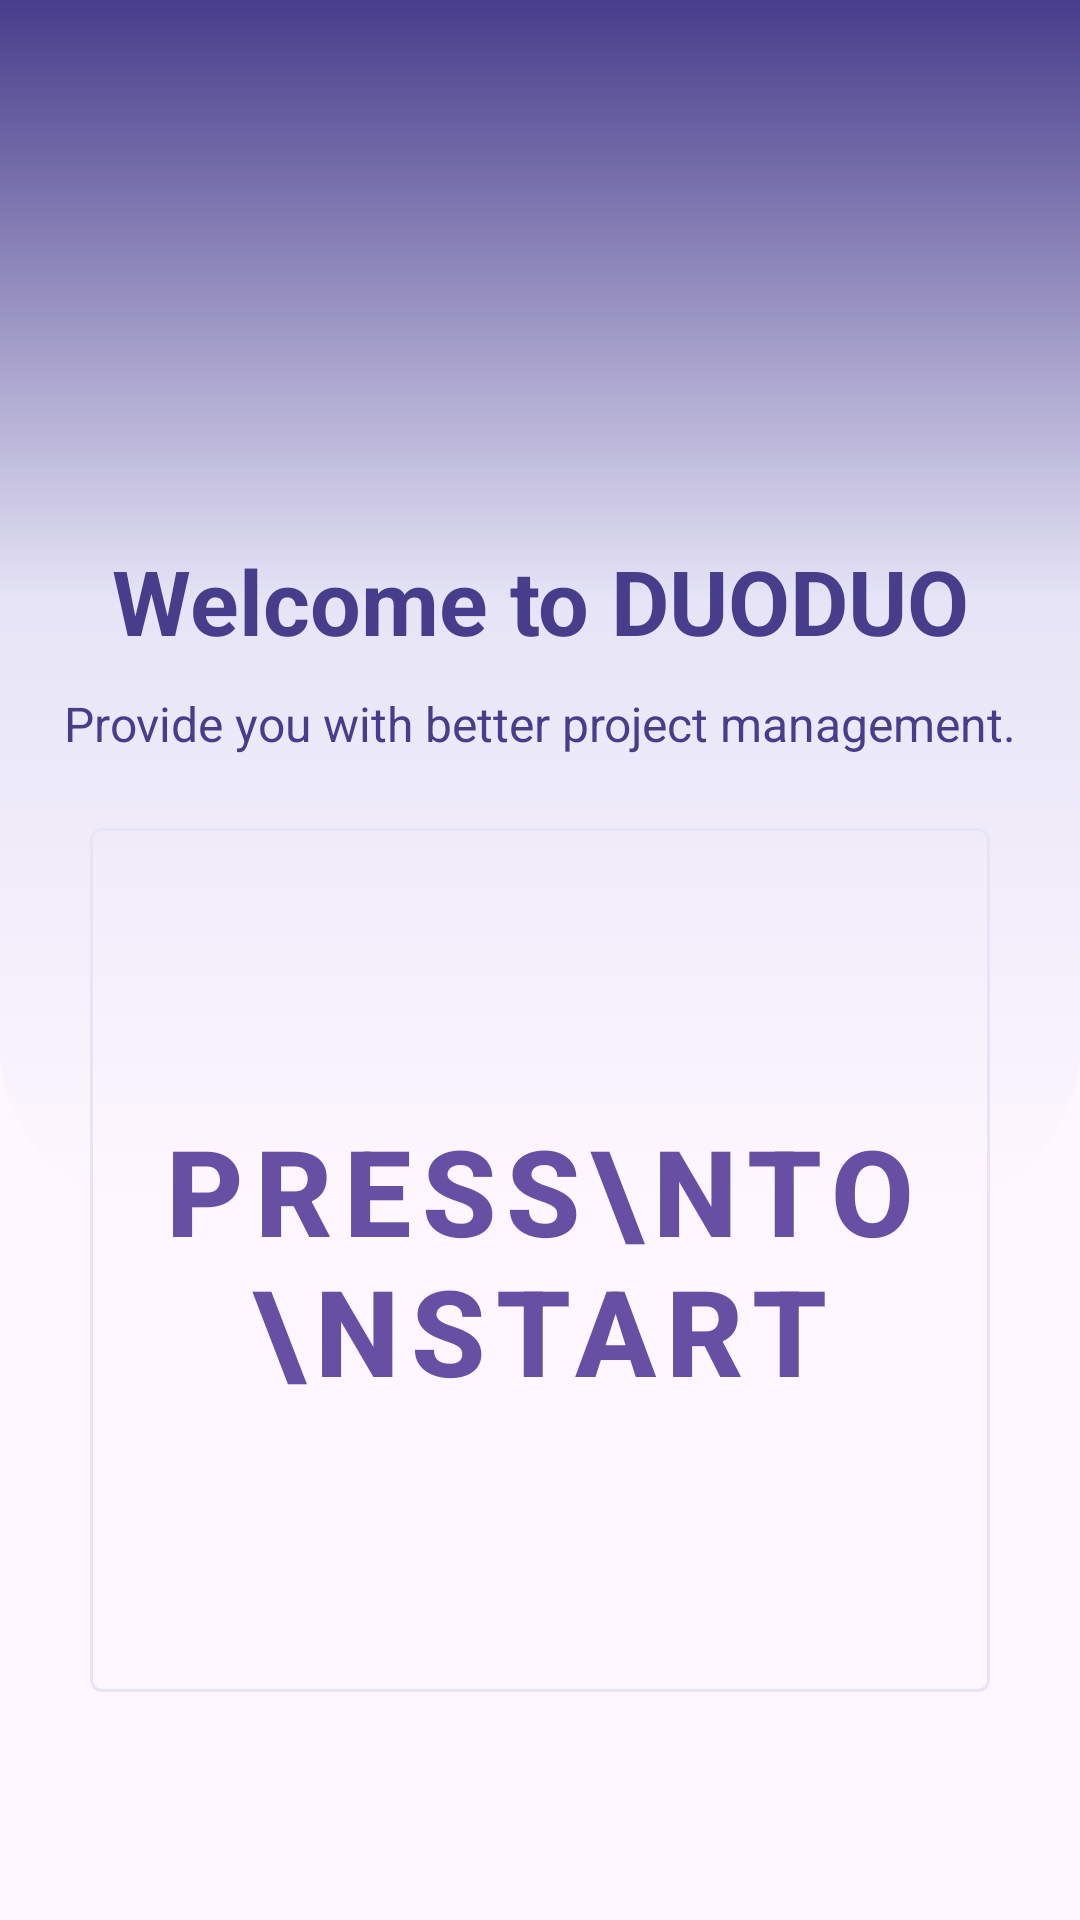

This screen was rendered from an Android layout file. Write that file and the resources it references.
<!-- AndroidManifest.xml: application theme Theme.DUODUO -->
<!-- res/layout/activity_start.xml -->
<?xml version="1.0" encoding="utf-8"?>
<androidx.constraintlayout.widget.ConstraintLayout xmlns:android="http://schemas.android.com/apk/res/android"
    xmlns:app="http://schemas.android.com/apk/res-auto"
    xmlns:tools="http://schemas.android.com/tools"
    android:id="@+id/MainScene"
    android:layout_width="match_parent"
    android:layout_height="match_parent"
    android:backgroundTint="@color/background_blue_tint_state"
    android:visibility="visible"
    tools:context=".StartActivity">


    <LinearLayout
        android:layout_width="match_parent"
        android:layout_height="match_parent"
        android:orientation="vertical"
        app:layout_constraintBottom_toBottomOf="parent"
        app:layout_constraintEnd_toEndOf="parent"
        app:layout_constraintStart_toStartOf="parent"
        app:layout_constraintTop_toTopOf="parent">

        <androidx.constraintlayout.widget.ConstraintLayout
            android:layout_width="match_parent"
            android:layout_height="match_parent">

            <androidx.constraintlayout.widget.ConstraintLayout
                android:id="@+id/constraintLayout"
                android:layout_width="match_parent"
                android:layout_height="400dp"
                android:background="@drawable/start_background_top"
                app:layout_constraintEnd_toEndOf="parent"
                app:layout_constraintStart_toStartOf="parent"
                app:layout_constraintTop_toTopOf="parent">

                <TextView
                    android:id="@+id/textView"
                    android:layout_width="wrap_content"
                    android:layout_height="wrap_content"
                    android:text="Welcome to DUODUO"
                    android:textAlignment="center"
                    android:textColor="@color/blue_dark_state"
                    android:textSize="30sp"
                    android:textStyle="bold"
                    app:layout_constraintBottom_toBottomOf="parent"
                    app:layout_constraintEnd_toEndOf="parent"
                    app:layout_constraintStart_toStartOf="parent"
                    app:layout_constraintTop_toTopOf="parent" />

                <TextView
                    android:id="@+id/textView10"
                    android:layout_width="wrap_content"
                    android:layout_height="wrap_content"
                    android:text="Provide you with better project management."
                    android:layout_marginTop="10dp"
                    android:textColor="@color/blue_dark_state"
                    android:textStyle="normal"
                    android:textSize="16sp"
                    app:layout_constraintEnd_toEndOf="parent"
                    app:layout_constraintStart_toStartOf="parent"
                    app:layout_constraintTop_toBottomOf="@+id/textView" />


            </androidx.constraintlayout.widget.ConstraintLayout>

            <com.google.android.material.button.MaterialButton
                android:id="@+id/startButton"
                style="@style/Widget.MaterialComponents.Button.OutlinedButton"
                android:layout_width="300dp"
                android:layout_height="300dp"
                android:onClick="startNewProject"
                android:text="Press\nto\nStart"
                android:textSize="40sp"
                android:textStyle="bold"
                android:layout_marginTop="200dp"
                app:layout_constraintBottom_toBottomOf="parent"
                app:layout_constraintEnd_toEndOf="parent"
                app:layout_constraintStart_toStartOf="parent"
                app:layout_constraintTop_toTopOf="parent"
                app:strokeColor="@color/blue_tint_state" />
        </androidx.constraintlayout.widget.ConstraintLayout>

    </LinearLayout>


</androidx.constraintlayout.widget.ConstraintLayout>
<!-- resources referenced by this layout -->
<resources>
  <color name="background_blue_tint_state">#03EFEFFB</color>
  <color name="blue_dark_state">#FF483D8B</color>
  <color name="blue_tint_state">#FFE6E4F6</color>
  <!-- drawable start_background_top (drawable) -->
  <?xml version="1.0" encoding="utf-8"?>
  <selector xmlns:android="http://schemas.android.com/apk/res/android">
      <item>
          <shape android:shape="rectangle">
              <corners android:bottomLeftRadius="50dp" android:bottomRightRadius="50dp"/>
              <gradient android:startColor="@color/blue_dark_state"
                  android:centerColor="@color/blue_tint_state"
                  android:endColor="#00000000"
                  android:angle="-90"/>
          </shape>
      </item>
  </selector>
  <style name="Theme.DUODUO" parent="Base.Theme.DUODUO" />
  <style name="Base.Theme.DUODUO" parent="Theme.Material3.DayNight.NoActionBar">
          
          
      </style>
</resources>
